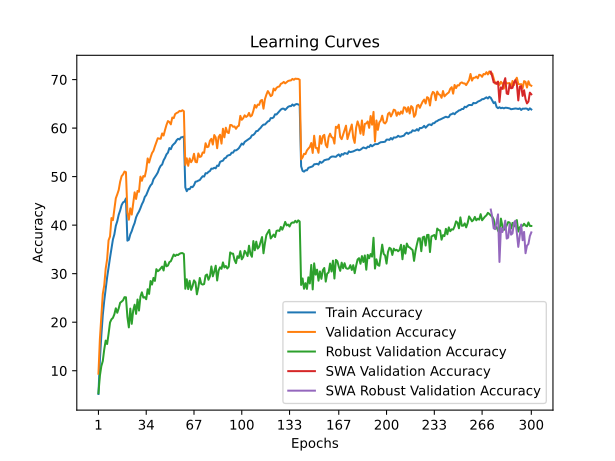

The table this chart was drawn from, first rows:
time; train_accuracy; train_loss; valid_accuracy; valid_loss; valid_accuracy_robust; valid_accuracy_swa; valid_accuracy_robust_swa
84,3392; 5,2096; 4,8601; 9,3900; 4,6228; 5,3724; 9,3900; 5,3724
170,3184; 12,2313; 4,3743; 16,5600; 4,1483; 8,9724; 16,5600; 8,9724
258,1393; 17,2509; 4,0774; 21,3800; 3,9933; 10,9586; 21,3800; 10,9586
343,8803; 21,4644; 3,8784; 25,8200; 3,7290; 11,9931; 25,8200; 11,9931
430,8521; 24,4337; 3,7323; 27,6000; 3,6609; 14,3793; 27,6000; 14,3793
519,9368; 26,9440; 3,6132; 31,0300; 3,5559; 16,2138; 31,0300; 16,2138
605,7880; 29,2462; 3,5181; 32,9800; 3,4274; 15,5034; 32,9800; 15,5034
691,8985; 31,3314; 3,4223; 36,8900; 3,2999; 17,6000; 36,8900; 17,6000
777,9933; 33,2967; 3,3396; 37,6700; 3,2445; 19,9448; 37,6700; 19,9448
862,8929; 35,1509; 3,2635; 41,4600; 3,0756; 20,6000; 41,4600; 20,6000
950,1728; 37,0561; 3,1895; 41,0300; 3,1416; 20,8966; 41,0300; 20,8966
1037,5918; 38,1092; 3,1387; 43,2500; 3,0393; 21,6414; 43,2500; 21,6414
1124,1449; 39,8654; 3,0726; 45,5400; 2,9745; 22,8690; 45,5400; 22,8690
1211,2878; 40,8135; 3,0271; 46,3500; 2,9435; 21,9448; 46,3500; 21,9448
1296,1348; 42,1566; 2,9816; 47,2500; 2,9142; 22,8621; 47,2500; 22,8621
1381,1509; 43,0247; 2,9427; 48,9600; 2,8357; 24,0069; 48,9600; 24,0069
1466,2082; 44,1369; 2,8997; 50,0900; 2,8048; 24,2414; 50,0900; 24,2414
1552,5883; 44,6959; 2,8868; 50,4500; 2,7776; 24,5172; 50,4500; 24,5172
1639,3683; 44,8569; 2,8614; 51,0500; 2,7411; 25,1586; 51,0500; 25,1586
1725,2497; 45,5050; 2,8513; 50,9200; 2,7571; 25,1379; 50,9200; 25,1379
1812,3840; 36,8030; 3,1971; 42,5800; 3,0846; 21,0828; 42,5800; 21,0828
1898,5986; 36,9801; 3,1802; 41,1200; 3,1020; 18,9310; 41,1200; 18,9310
1985,3578; 38,0992; 3,1408; 43,4600; 3,0254; 22,8069; 43,4600; 22,8069
2070,1016; 38,7743; 3,1093; 42,1800; 3,0690; 19,6621; 42,1800; 19,6621
2155,7744; 39,6994; 3,0716; 44,5100; 2,9986; 22,4138; 44,5100; 22,4138
2242,4747; 40,4555; 3,0384; 46,7600; 2,8711; 23,6069; 46,7600; 23,6069
2329,7851; 41,6126; 2,9995; 45,4000; 2,9270; 21,7172; 45,4000; 21,7172
2416,6424; 42,2907; 2,9741; 47,0600; 2,9083; 24,6759; 47,0600; 24,6759
2504,4159; 42,7997; 2,9469; 46,8700; 2,8696; 22,4000; 46,8700; 22,4000
2591,8549; 43,5028; 2,9137; 50,0000; 2,7989; 25,2759; 50,0000; 25,2759
2677,5322; 44,2969; 2,8892; 49,1400; 2,7710; 26,1586; 49,1400; 26,1586
2765,2584; 44,8809; 2,8648; 50,1300; 2,7098; 25,0690; 50,1300; 25,0690
2852,7117; 45,8060; 2,8279; 50,0100; 2,7699; 25,1724; 50,0100; 25,1724
2940,5906; 46,1951; 2,8075; 51,3800; 2,6906; 24,7310; 51,3800; 24,7310
3027,4927; 46,9292; 2,7885; 53,7500; 2,6217; 26,8000; 53,7500; 26,8000
3114,8312; 47,6502; 2,7572; 52,9000; 2,6493; 25,8276; 52,9000; 25,8276
3200,7510; 48,2043; 2,7371; 53,9600; 2,6162; 28,4897; 53,9600; 28,4897
3286,4718; 48,5253; 2,7176; 54,8500; 2,5876; 27,7586; 54,8500; 27,7586
3373,8353; 49,4534; 2,6895; 55,3200; 2,5562; 29,1310; 55,3200; 29,1310
3460,5440; 49,8765; 2,6685; 56,2500; 2,5230; 28,5103; 56,2500; 28,5103
3548,5286; 50,3475; 2,6489; 57,0600; 2,4822; 30,9310; 57,0600; 30,9310
3636,8406; 50,8566; 2,6311; 57,9100; 2,4823; 30,5034; 57,9100; 30,5034
3724,0173; 51,6757; 2,6036; 57,8300; 2,4581; 30,7241; 57,8300; 30,7241
3811,4580; 52,2337; 2,5795; 57,8000; 2,4721; 31,0897; 57,8000; 31,0897
3897,0175; 52,4918; 2,5681; 58,9000; 2,4360; 31,4690; 58,9000; 31,4690
3983,2895; 53,3619; 2,5380; 58,4700; 2,4362; 30,6552; 58,4700; 30,6552
4071,1630; 53,8919; 2,5196; 59,6300; 2,3901; 32,5172; 59,6300; 32,5172
4158,6513; 54,5940; 2,4901; 60,6600; 2,3631; 31,5172; 60,6600; 31,5172
4245,9083; 54,9380; 2,4777; 61,4500; 2,3289; 31,6759; 61,4500; 31,6759
4333,0965; 55,8851; 2,4488; 61,2500; 2,3382; 32,3862; 61,2500; 32,3862
4419,5373; 55,6501; 2,4479; 60,7700; 2,3351; 32,5655; 60,7700; 32,5655
4507,5122; 56,3782; 2,4224; 62,1800; 2,3182; 33,2690; 62,1800; 33,2690
4595,1236; 56,7002; 2,4115; 62,0500; 2,2884; 33,9517; 62,0500; 33,9517
4683,0072; 56,9753; 2,4009; 62,9000; 2,2917; 33,6345; 62,9000; 33,6345
4769,7090; 57,5013; 2,3844; 63,1100; 2,2856; 33,9103; 63,1100; 33,9103
4856,8372; 57,7914; 2,3771; 63,2500; 2,2683; 33,8414; 63,2500; 33,8414
4942,1764; 57,6673; 2,3718; 63,5400; 2,2667; 34,0966; 63,5400; 34,0966
5030,5757; 58,0874; 2,3610; 63,4600; 2,2667; 34,2276; 63,4600; 34,2276
5117,4557; 58,1364; 2,3581; 63,6800; 2,2620; 34,2483; 63,6800; 34,2483
5204,3462; 58,2554; 2,3560; 63,4700; 2,2672; 34,0483; 63,4700; 34,0483
... 240 more rows
